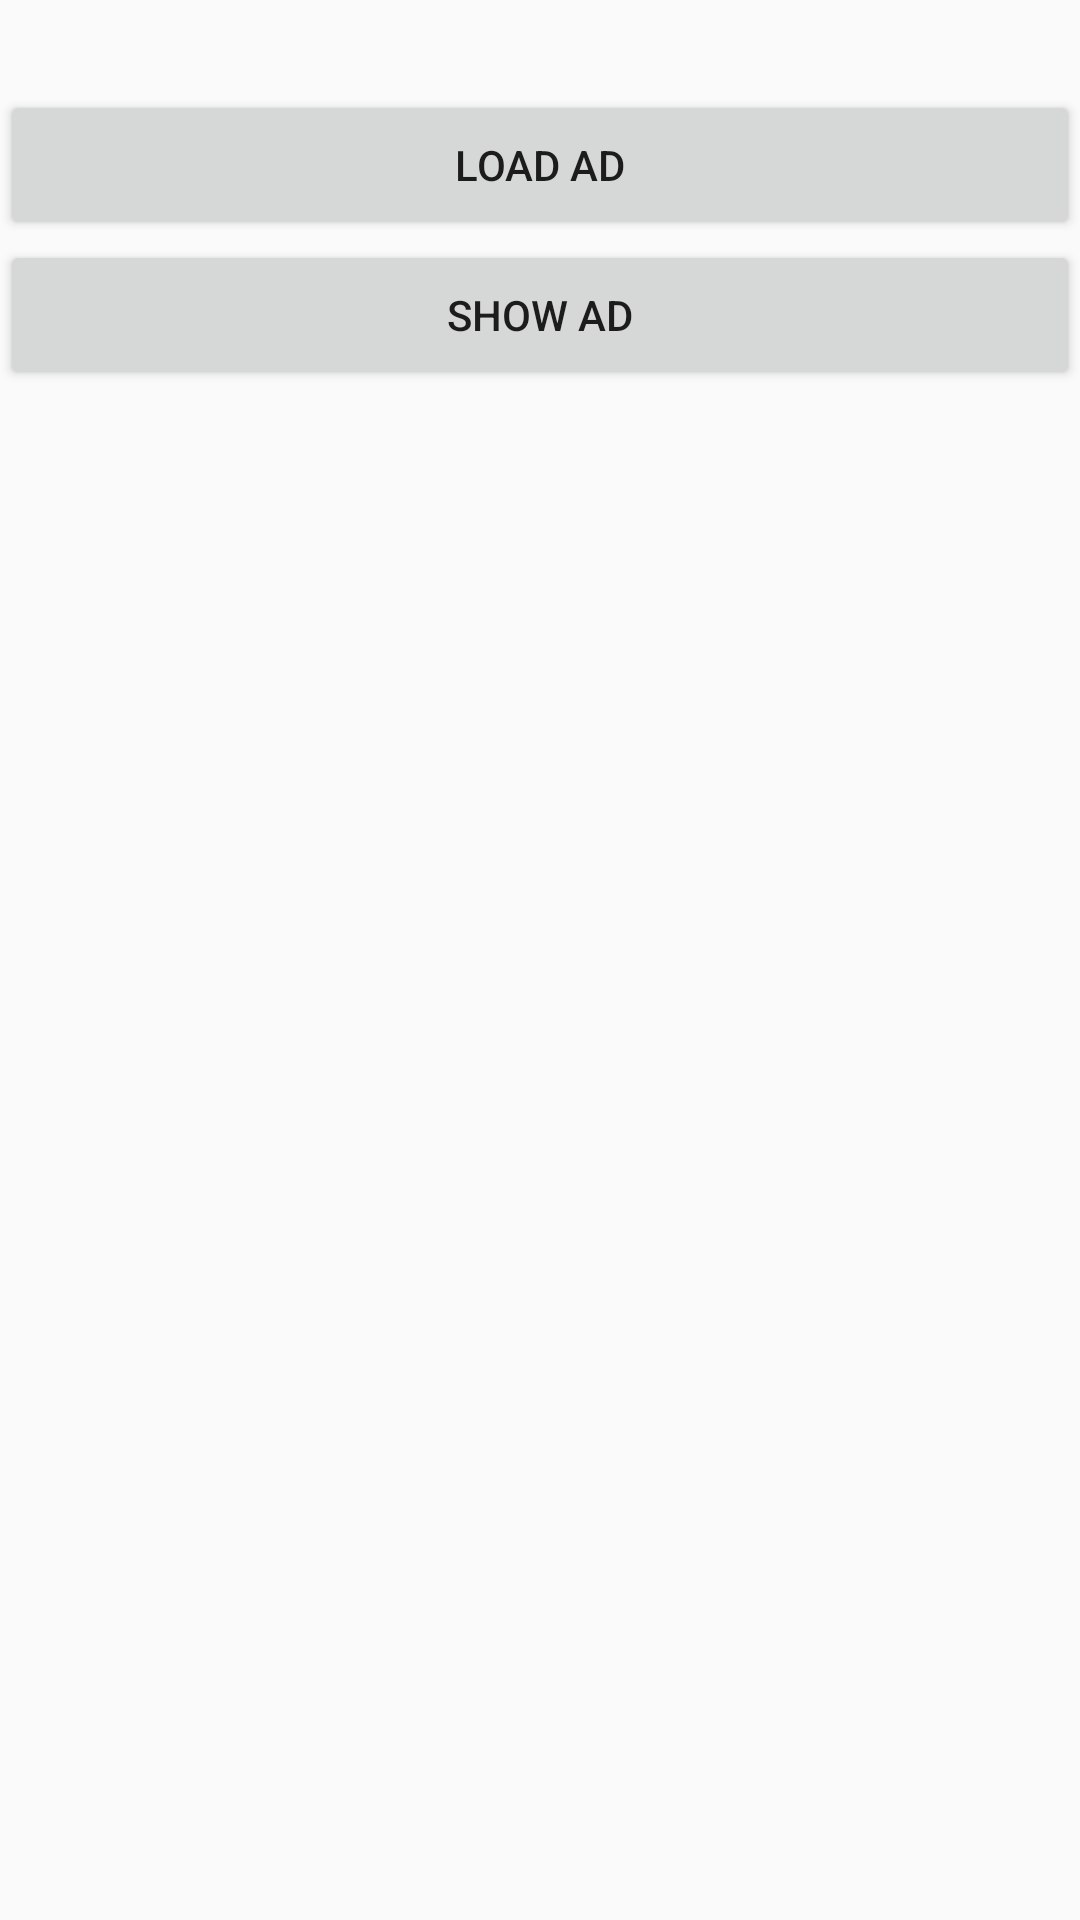

Layout XML and referenced resources for this Android screen:
<!-- AndroidManifest.xml: application theme AppTheme -->
<!-- res/layout/activity_dispatch_native_render_ad.xml -->
<?xml version="1.0" encoding="utf-8"?>
<LinearLayout xmlns:android="http://schemas.android.com/apk/res/android"
    android:layout_width="match_parent"
    android:layout_height="match_parent"
    android:orientation="vertical">

    <Button
        android:id="@+id/bt_load_express_ad"
        android:layout_width="match_parent"
        android:layout_height="50dp"
        android:layout_marginTop="30dp"
        android:text="load ad" />
    <Button
        android:id="@+id/bt_feed_ad"
        android:layout_width="match_parent"
        android:layout_height="50dp"
        android:text="show ad"/>


    <FrameLayout
        android:id="@+id/advance_native_ad_container"
        android:layout_width="match_parent"
        android:layout_height="300dp" />

</LinearLayout>
<!-- resources referenced by this layout -->
<resources>
  <style name="AppTheme" parent="Theme.AppCompat.Light.DarkActionBar">
          
          <item name="colorPrimary">@color/colorPrimary</item>
          <item name="colorPrimaryDark">@color/colorPrimaryDark</item>
          <item name="colorAccent">@color/colorAccent</item>
      </style>
  <!-- not gathered from this repository: default colours our renderer supplied (Android Studio template values) -->
  <color name="colorPrimary">#FF6200EE</color>
  <color name="colorPrimaryDark">#FF3700B3</color>
  <color name="colorAccent">#FF03DAC5</color>
</resources>
